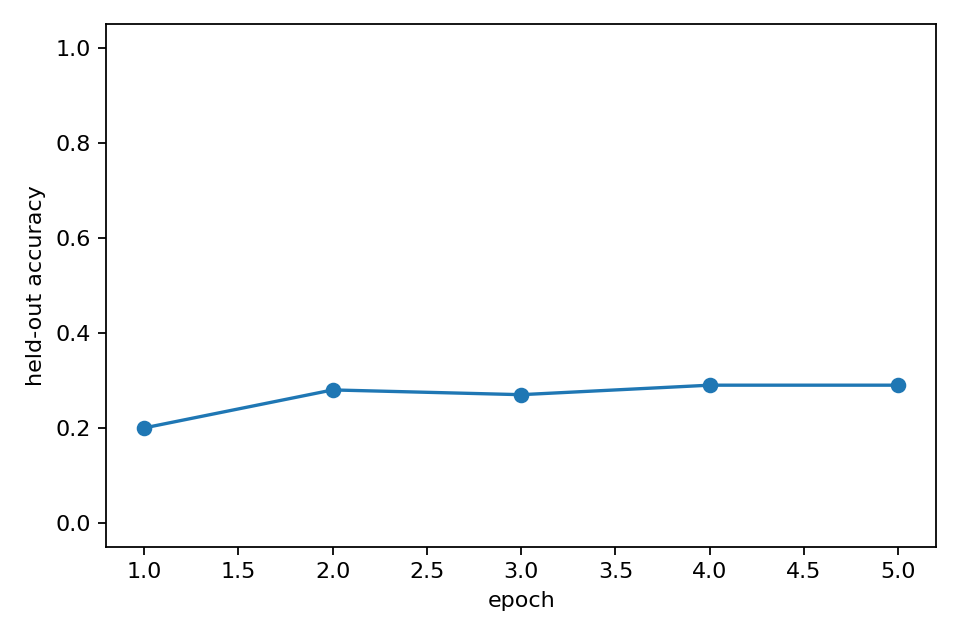

Values plotted in this chart, from the file beside it:
epoch, heldout_accuracy, epoch_wall_time_s
1, 0.2, 8.058
2, 0.28, 8.883
3, 0.27, 8.23
4, 0.29, 8.268
5, 0.29, 8.329
